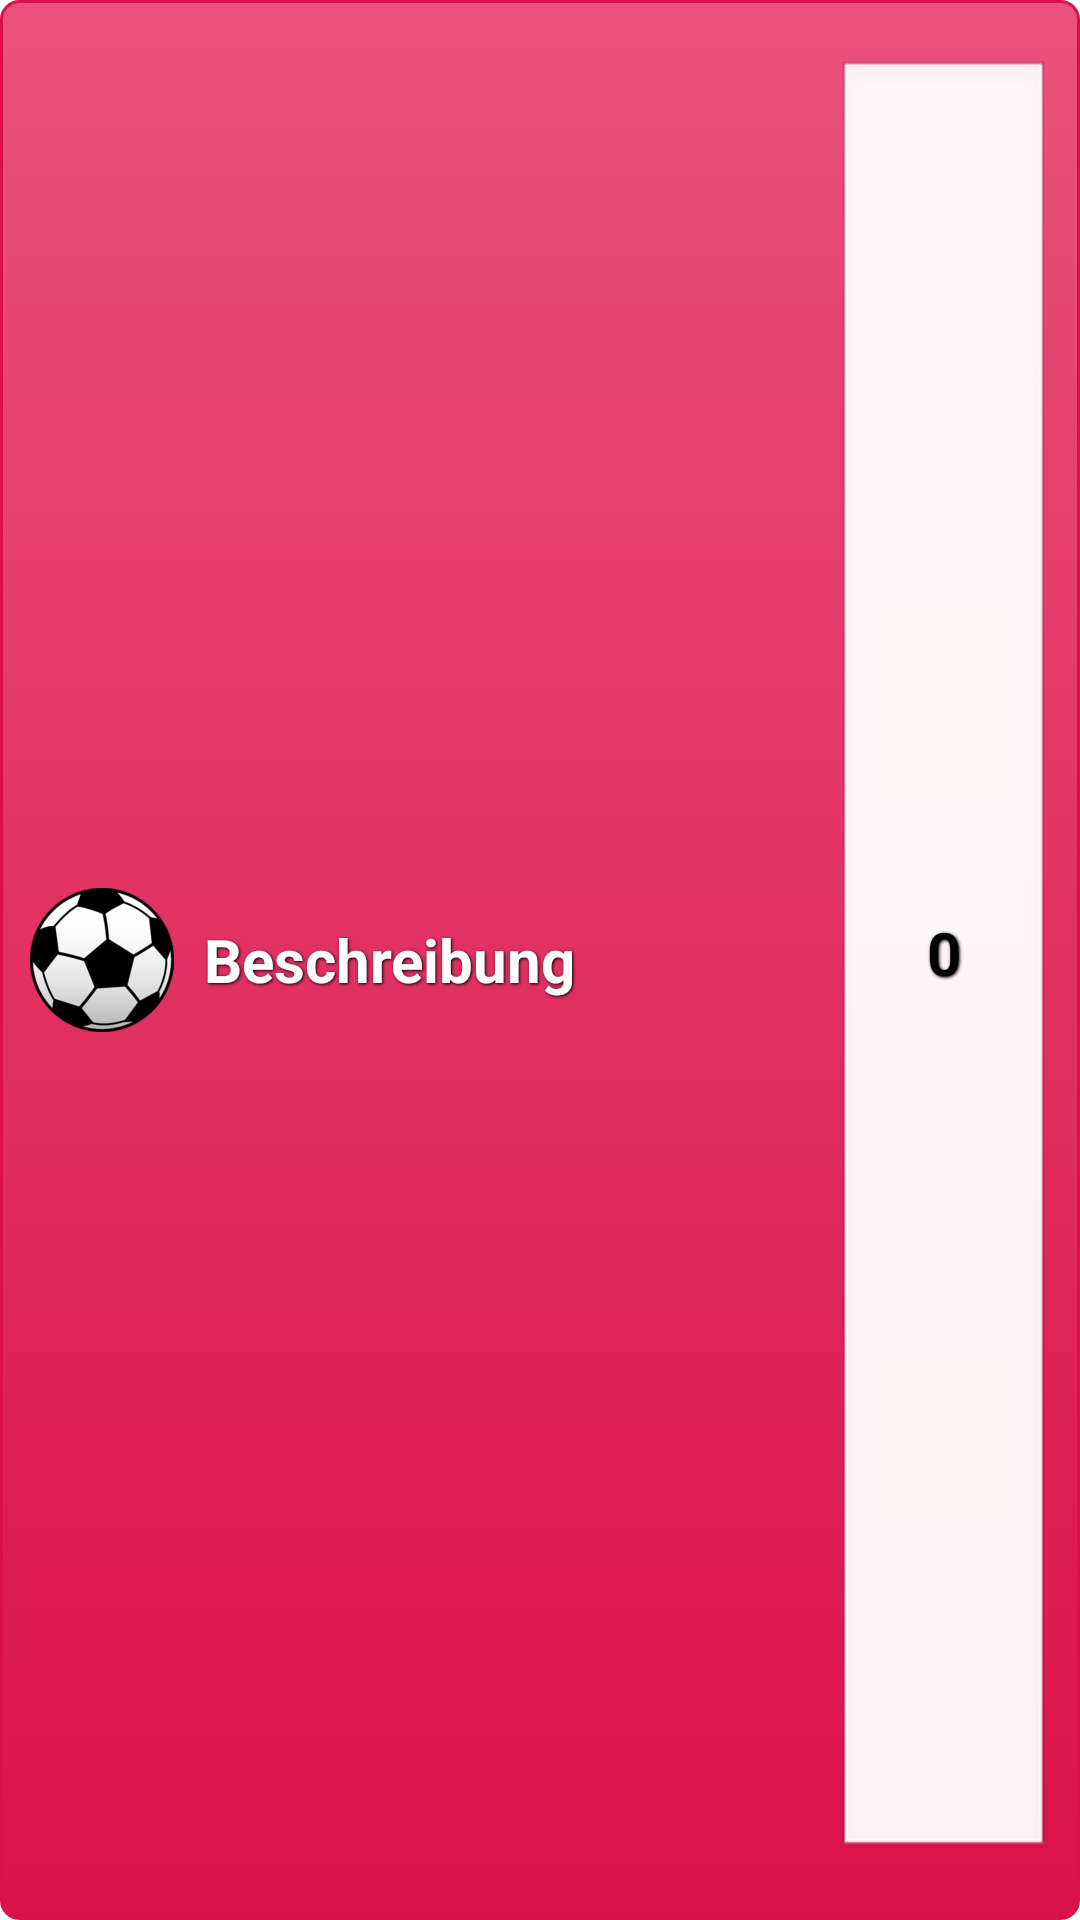

This screen was rendered from an Android layout file. Write that file and the resources it references.
<!-- AndroidManifest.xml: application theme AppTheme -->
<!-- res/layout/build_fliesszahleingabe.xml -->
<?xml version="1.0" encoding="utf-8"?>
<RelativeLayout xmlns:android="http://schemas.android.com/apk/res/android"
    android:id="@+id/katItemView"
    android:layout_width="fill_parent"
    android:layout_height="85dp"
    android:layout_marginTop="5dp"
    android:layout_marginBottom="5dp"
    android:background="@drawable/red_button">

    <ImageView
        android:id="@+id/icon"
        android:layout_width="wrap_content"
        android:layout_height="fill_parent"
        android:src="@drawable/tor"
        android:layout_alignParentLeft="true"/>

    <TextView
        android:id="@+id/beschreibung"
        android:layout_width="wrap_content"
        android:layout_height="fill_parent"
        android:text="@string/beschreibung"
        android:layout_toRightOf="@id/icon"
        android:layout_toLeftOf="@+id/wert"
        android:paddingLeft="10dp"
        android:paddingRight="10dp"
        android:gravity="left|center"
        style="@style/button_textsmall"/>

    <EditText
        android:id="@+id/wert"
        android:inputType="numberDecimal"
        android:layout_width="wrap_content"
        android:layout_height="fill_parent"
        android:text="@string/platzhalterInteger"
        android:ems="3"
        android:layout_alignParentRight="true"
        android:paddingRight="10dp"
        android:textColor="#000000"
        style="@style/button_textsmall"/>


</RelativeLayout>
<!-- resources referenced by this layout -->
<resources>
  <!-- drawable red_button (drawable) -->
  <?xml version="1.0" encoding="utf-8"?>
  <selector xmlns:android="http://schemas.android.com/apk/res/android">
    <item android:state_pressed="true" >
      <shape>
        <solid
            android:color="#EA517D" />
        <stroke
            android:width="1dp"
            android:color="#D9114A" />
        <corners
            android:radius="6dp" />
        <padding
            android:left="10dp"
            android:top="10dp"
            android:right="10dp"
            android:bottom="10dp" />
      </shape>
    </item>
    <item>
      <shape>
        <gradient
            android:startColor="#EA517D"
            android:endColor="#D9114A"
            android:angle="270" />
        <stroke
            android:width="1dp"
            android:color="#D9114A" />
        <corners
            android:radius="6dp" />
        <padding
            android:left="10dp"
            android:top="10dp"
            android:right="10dp"
            android:bottom="10dp" />
      </shape>
    </item>
  </selector>
  <!-- drawable tor: png bitmap (drawable-xxhdpi, 7551 bytes) -->
  <string name="beschreibung">Beschreibung</string>
  <string name="platzhalterInteger">0</string>
  <style name="button_textsmall">
          <item name="android:layout_width">fill_parent</item>
          <item name="android:layout_height">wrap_content</item>
          <item name="android:textColor">#ffffff</item>
          <item name="android:gravity">center</item>
          <item name="android:layout_marginTop">10dp</item>
          <item name="android:layout_marginBottom">10dp</item>
          <item name="android:textSize">20sp</item>
          <item name="android:textStyle">bold</item>
          <item name="android:shadowColor">#000000</item>
          <item name="android:shadowDx">1</item>
          <item name="android:shadowDy">1</item>
          <item name="android:shadowRadius">2</item>
          <item name="android:ellipsize">end</item>
          <item name="android:singleLine">true</item>
      </style>
  <style name="AppTheme" parent="AppBaseTheme">
          
      </style>
  <style name="AppBaseTheme" parent="android:Theme.Light">
          
      </style>
</resources>
